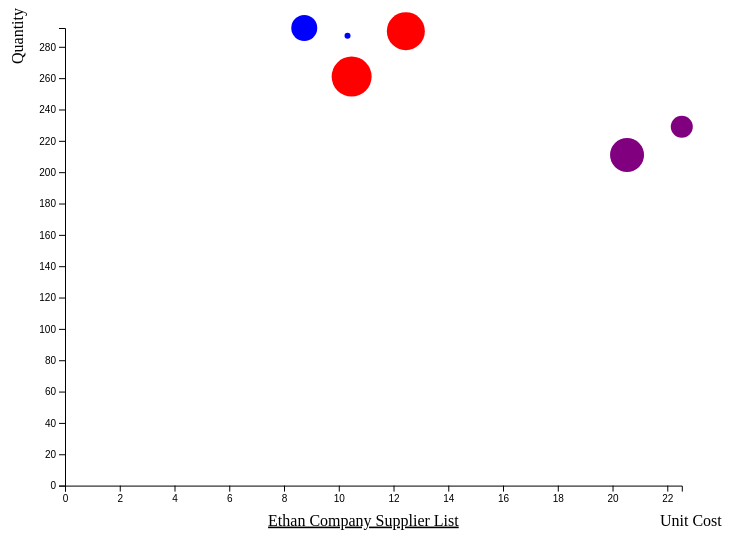
D3 v5 page, settled after 360 driven frames (6 s of simulated time); the page loaded 1 data file(s).


// ── main_copy_2.js
/* CONSTANTS AND GLOBALS */
const width = window.innerWidth * 0.7,
  height = window.innerHeight * 0.7,
  margin = { top: 20, bottom: 60, left: 60, right: 40 },
  radius = 5;

/* LOAD DATA */
d3.json("../data/DatabaseJSONFile.json", d3.autoType).then(data => {
  console.log(data)

  /* SCALES */
  // xscale  - linear,count
  const xScale = d3.scaleLinear()
    .domain([0, d3.max(data.map(d => d.unit_cost))])
    .range([margin.left, width - margin.right])

    // yscale - linear,count
  const yScale = d3.scaleLinear()
    .domain([0, d3.max(data, d => d.quantity)])
    //.domain([0, d3.max(data, d => d.envScoreLifetime)])
    .range([height - margin.bottom, margin.top])

  const colorScale = d3.scaleOrdinal()
    .domain(["Wisozk Inc", "Keebler-Hilpert", 'Schmitt-Weissnat'])
    .range(["red", "blue", "purple"])

  /* HTML ELEMENTS */
  // svg
  const svg = d3.select("#container")
    .append("svg")
    .attr("width", width)
    .attr("height", height)

  // axis scales
  const xAxis = d3.axisBottom(xScale)
  svg.append("g")
    .attr("transform", `translate(0,${height - margin.bottom})`)
    .call(xAxis);
  
  const yAxis = d3.axisLeft(yScale)
  svg.append("g")
    .attr("transform", `translate(${margin.left},0)`)
    .call(yAxis);

  // append x, y label
  svg.append("text")
    .attr("class", "x label")
    .attr("text-anchor", "end")
    .attr("x", width)
    .attr("y", height - margin.top)
    .text("Unit Cost");

  svg.append("text")
    .attr("class", "y label")
    .attr("text-anchor", "end")
    .attr("y", 6)
    .attr("dy", ".75em")
    .attr("transform", `translate(${margin.left},0)`,  "rotate(-90)")
    .attr("transform", "rotate(-90)")
    .text("Quantity");

  svg.append("text")
    .attr("x", (width / 2))             
    .attr("y", (height - margin.bottom/3))
    .attr("text-anchor", "middle")  
    .style("font-size", "16px") 
    .style("text-decoration", "underline")  
    .text("Ethan Company Supplier List");

  // circles
  const dot = svg
    .selectAll("circle")
    .data(data, d => d.BioID) // second argument is the unique key for that row
    .join("circle")
    .attr("cx", d => xScale(d.unit_cost))
    .attr("cy", d => yScale(d.quantity))
    // .attr("r", radius)

    .attr("fill", d => colorScale(d.supplier))
    // .attr('r',5)

  // d3.selectAll('circle')
  // .style('fill', 'orange')


    // .attr('r', function() {
    //   return 10 + Math.random() * 40
    // });

    .attr('r', 
    d => (d.customer_satisfaction/5 + 1)
     
  );

    // .attr('r', 
    //   d => yScale(d.quantity)/15 + 5
       
    // );
  // .attr('r', function() {
  //   d => xScale(d.unit_cost)
  // return d



      // rect
  // const dot = svg
  // .selectAll("rect")
  // .data(data, d => d.BioID) // second argument is the unique key for that row
  // .join("rect")
  // .attr("x", d => xScale(d.quantity))
  // .attr("y", d => yScale(d.quantity))

  // .attr("fill", d => colorScale(d.supplier))
  // .attr("width", 50)
  // .attr("height", 50);
});

### data: ../data/DatabaseJSONFile.json
[
 {
  "_id": {
   "$oid": "5968dd23fc13ae04d9000001"
  },
  "product_name": "sildenafil citrate",
  "supplier": "Wisozk Inc",
  "quantity": 261,
  "unit_cost": 10.47,
  "customer_satisfaction": 95
 },
 {
  "_id": {
   "$oid": "5968dd23fc13ae04d9000002"
  },
  "product_name": "Mountain Juniperus ashei",
  "supplier": "Keebler-Hilpert",
  "quantity": 292,
  "unit_cost": 8.74,
  "customer_satisfaction": 60
 },
 {
  "_id": {
   "$oid": "5968dd23fc13ae04d9000003"
  },
  "product_name": "Dextromathorphan HBr",
  "supplier": "Schmitt-Weissnat",
  "quantity": 211,
  "unit_cost": 20.53,
  "customer_satisfaction": 80
 },
 {
  "_id": {
   "$oid": "5968dd23fc13ae04d9000001"
  },
  "product_name": "sildenafil citrate",
  "supplier": "Wisozk Inc",
  "quantity": 290,
  "unit_cost": 12.45,
  "customer_satisfaction": 90
 },
 {
  "_id": {
   "$oid": "5968dd23fc13ae04d9000002"
  },
  "product_name": "Mountain Juniperus ashei",
  "supplier": "Keebler-Hilpert",
  "quantity": 287,
  "unit_cost": 10.32,
  "customer_satisfaction": 10
 },
 {
  "_id": {
   "$oid": "5968dd23fc13ae04d9000003"
  },
  "product_name": "Dextromathorphan HBr",
  "supplier": "Schmitt-Weissnat",
  "quantity": 229,
  "unit_cost": 22.53,
  "customer_satisfaction": 50
 }
]